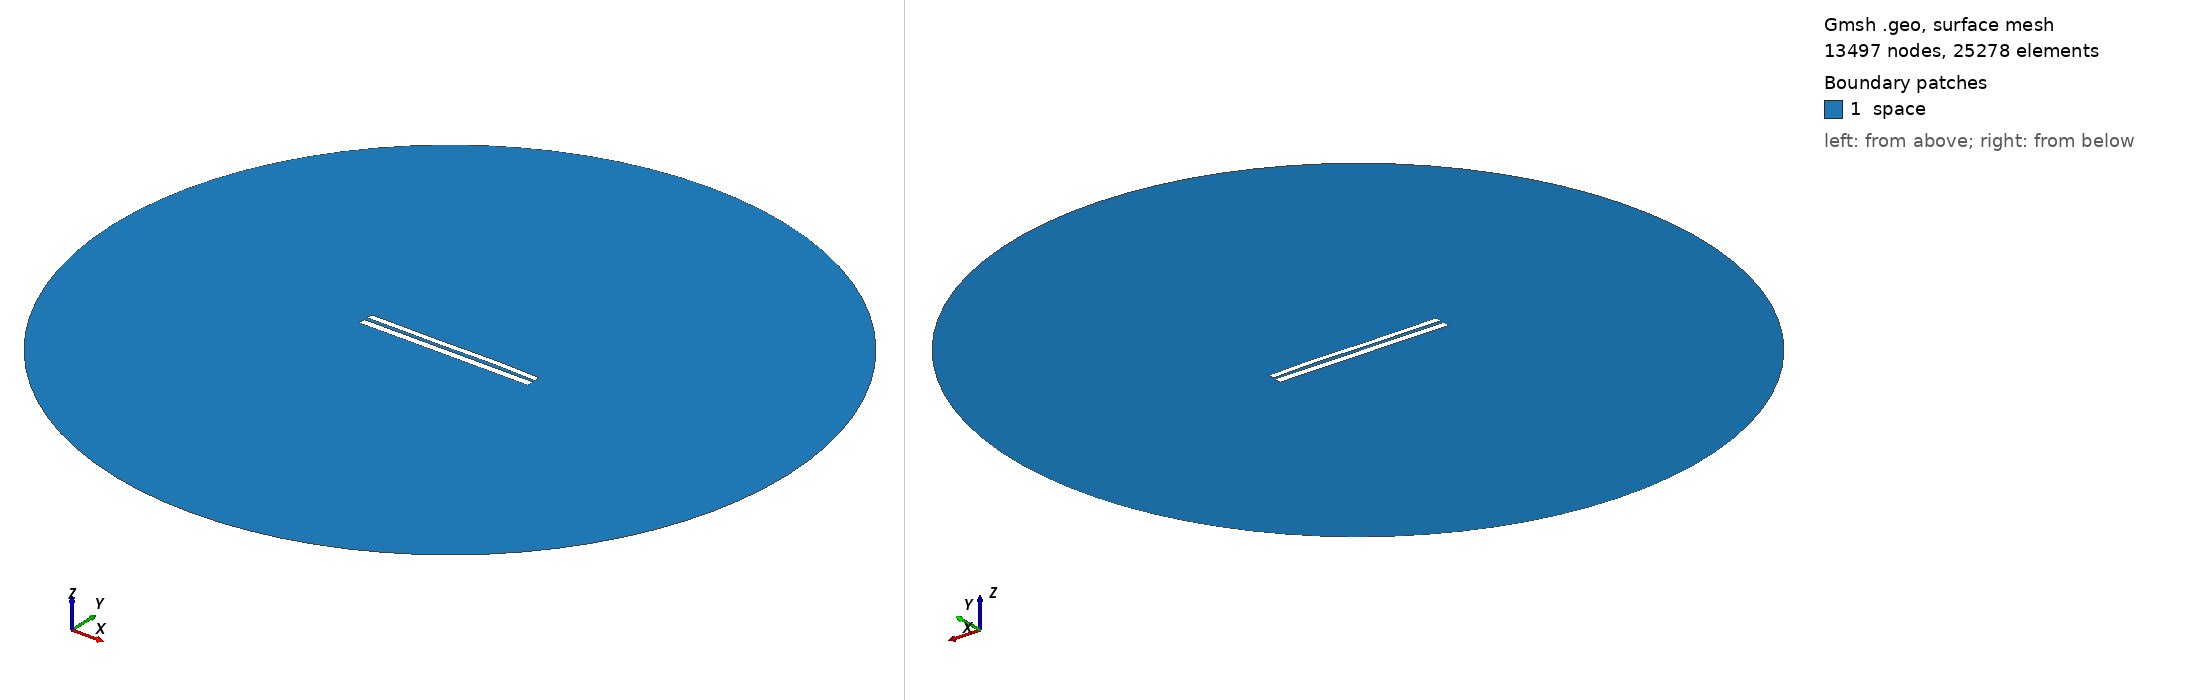

Gmsh geometry script, surface-meshed: 13497 nodes, 25278 surface elements. Boundary patches (legend numbers): 1 space. Left view from above one corner, right view from below the opposite corner. Legend entries are the model's physical surfaces. The drawing asked Gmsh for element sizes between 1% and 20% of the model's largest extent; the script's own settings can give other sizes.

=== 7704.geo (drawn) ===
//---------------------------------------
// Geometry kernel
//---------------------------------------

SetFactory("OpenCASCADE");



//---------------------------------------
// Parameters of the geometry
//---------------------------------------

// Overetch of the upper plate
overetch = 0.25;

// Distance between the plates
distance = 2.0;

// Discretization over the x axis (for the deformation)
nx = 50; 

// Length of the plate
L = 100 - overetch; 

// Number of modes
n = 4; 

// 1st mode coefficient
coeff(1) = -0.075;
beta(1) = 0.596864 * 3.1415926535 / L;

// 2nd mode coefficient
coeff(2) = 0.07499999999999998;
beta(2) = 1.49418 * 3.1415926535 / L;

// 3rd mode coefficient
coeff(3) = -0.15;
beta(3) = 2.50025 * 3.1415926535 / L;

// 4th mode coefficient
coeff(4) = 0.07499999999999998;
beta(4) = 3.49999 * 3.1415926535 / L;



//---------------------------------------
// Upper plate (deformed rectangle)
//---------------------------------------

// Coordiantes of the upper plate
xmin = -50;
xmax = 50 - overetch;

// Height of the upper plate
yheight = 4 - 2 * overetch;

// Indexes of the points
UpperID[] = {};
LowerID[] = {};
LeftID[] = {};
RightID[] = {};

// Point index
p = 1;

// Horizontal edges
For i In {1:nx}
    x = xmin + (i-1)*(xmax - xmin)/(nx-1);

    y_bottom = distance / 2 + overetch;
    For j In {1:n}
        C = (Cosh(beta(j)*L) + Cos(beta(j)*L)) / (Sinh(beta(j)*L) + Sin(beta(j)*L));
        y_bottom  = y_bottom + coeff(j) * (Cosh(beta(j)*(x+50)) - Cos(beta(j)*(x+50)) - C * (Sinh(beta(j)*(x+50)) - Sin(beta(j)*(x+50))));
    EndFor

    y_top = y_bottom + yheight;

    Point(p) = {x, y_top, 0, 1.0};
    UpperID[i] = p;
    p = p + 1;

    Point(p) = {x, y_bottom, 0, 1.0};
    LowerID[i] = p;
    p = p + 1;
EndFor

// Create point lists
UpperPts[] = {}; LowerPts[] = {};
For i In {1:nx}
  UpperPts[] += {UpperID[i]};
  LowerPts[] += {LowerID[i]};
EndFor

// Build splines
Spline(1) = {UpperPts[]};
Spline(2) = {LowerPts[]};
Line(3) = {LowerPts[nx-1], UpperPts[nx-1]};
Line(4) = {LowerPts[0], UpperPts[0]};

// Build the plane surface
Curve Loop(1) = {2, 3, -1, -4};
Plane Surface(1) = {1};



//---------------------------------------
// Lower plate (rectangle)
//---------------------------------------

// Vertices
Point(1001) = {-50, -1, 0, 1.0};
Point(1002) = { 50, -1, 0, 1.0};
Point(1003) = { 50,  -5, 0, 1.0};
Point(1004) = {-50,  -5, 0, 1.0};

// Edges
Line(5) = {1001, 1002};
Line(6) = {1002, 1003};
Line(7) = {1003, 1004};
Line(8) = {1004, 1001};

// Plane surface
Line Loop(2) = {5, 6, 7, 8};
Plane Surface(2) = {2}; 



//---------------------------------------
// Outer (fictious) boundary
//---------------------------------------

// Points
Point(1005) = {0, 0, 0};       // Center
Point(1006) = {200, 0, 0};     // Start point
Point(1007) = {0, 200, 0};     // 90 degrees
Point(1008) = {-200, 0, 0};    // 180 degrees
Point(1009) = {0, -200, 0};    // 270 degrees

// Circle arcs (each needs start, center, end)
Circle(9) = {1006, 1005, 1007};
Circle(10) = {1007, 1005, 1008};
Circle(11) = {1008, 1005, 1009};
Circle(12) = {1009, 1005, 1006};

// Plane surface for the entire domain
Curve Loop(3) = {9, 10, 11, 12};
Surface(3) = {3};

// Subtract the plates from the whole domain to obtain the actual domain where we want to solve the equations
BooleanDifference{ Surface{3}; Delete; }{ Surface{1}; Surface{2}; Delete; }




//---------------------------------------
// Transfinite Lines/Curves
//---------------------------------------

// Set the number of points on the boundaries
r = 7;

// Plates
Transfinite Curve {1, 2} = 50*r Using Progression 1;
Transfinite Curve {3, 4} = 2*r Using Progression 1;
Transfinite Line {5, 7} = 50*r Using Progression 1;
Transfinite Line {6, 8} = 2*r Using Progression 1;

// Outer boundary
Transfinite Line {9, 10, 11, 12} = 20 Using Progression 1;



//---------------------------------------
// Physical groups
//---------------------------------------                

// Physical curves (boundaries)
Physical Line("force_segment", 10) = {2};
Physical Line("upper_plate", 11) = {1, 3, 4};
Physical Line("lower_plate", 12) = {5, 6, 7, 8};
Physical Line("boundary", 20) = {9, 10, 11, 12};

// Physical Surfaces
Physical Surface("space", 30) = {3};



//---------------------------------------
// 6. Generate the Mesh
//---------------------------------------

// 2D mesh generation
Mesh 2;
